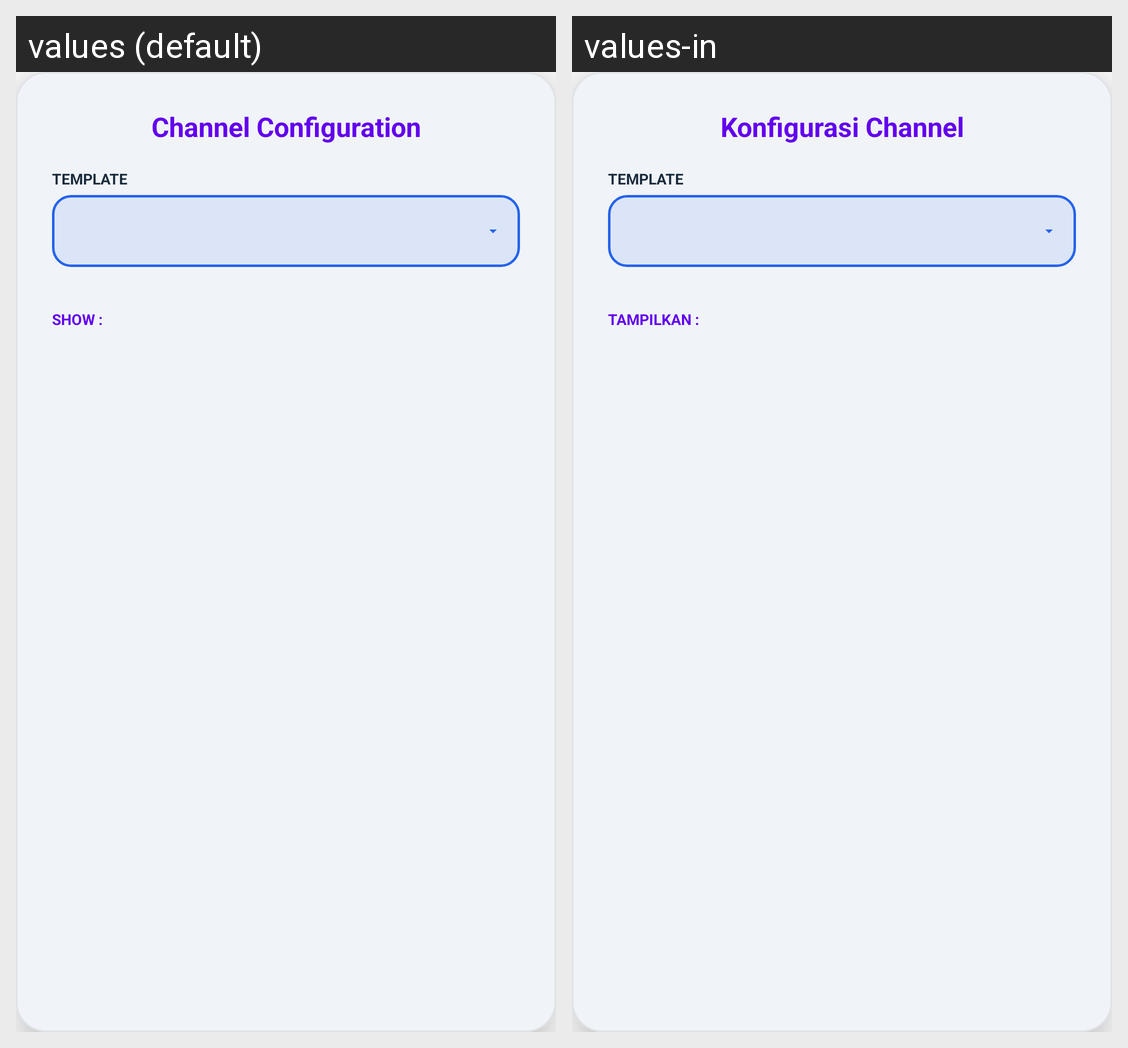

Locale-by-locale string values for the Android screen shown in this grid:
Android screen res/layout/dialog_channel_mapping.xml rendered under 2 locales, left to right: values (default), values-in. Device: Nexus 5 (rendered at 1080×1920; each locale shown at half size, 540×960, under a caption strip naming it); theme Theme.DFRtools.
Strings drawn on this screen, with the default value and each locale's value (text and hints the layout hard-codes, and strings that could not be matched under every locale, appear in the picture but are not listed):

ttl_view_channel_config
  values: Channel Configuration
  values-in: Konfigurasi Channel

lbl_view_template
  values: TEMPLATE
  values-in: TEMPLATE

lbl_view_show_extra
  values: SHOW :
  values-in: TAMPILKAN :
